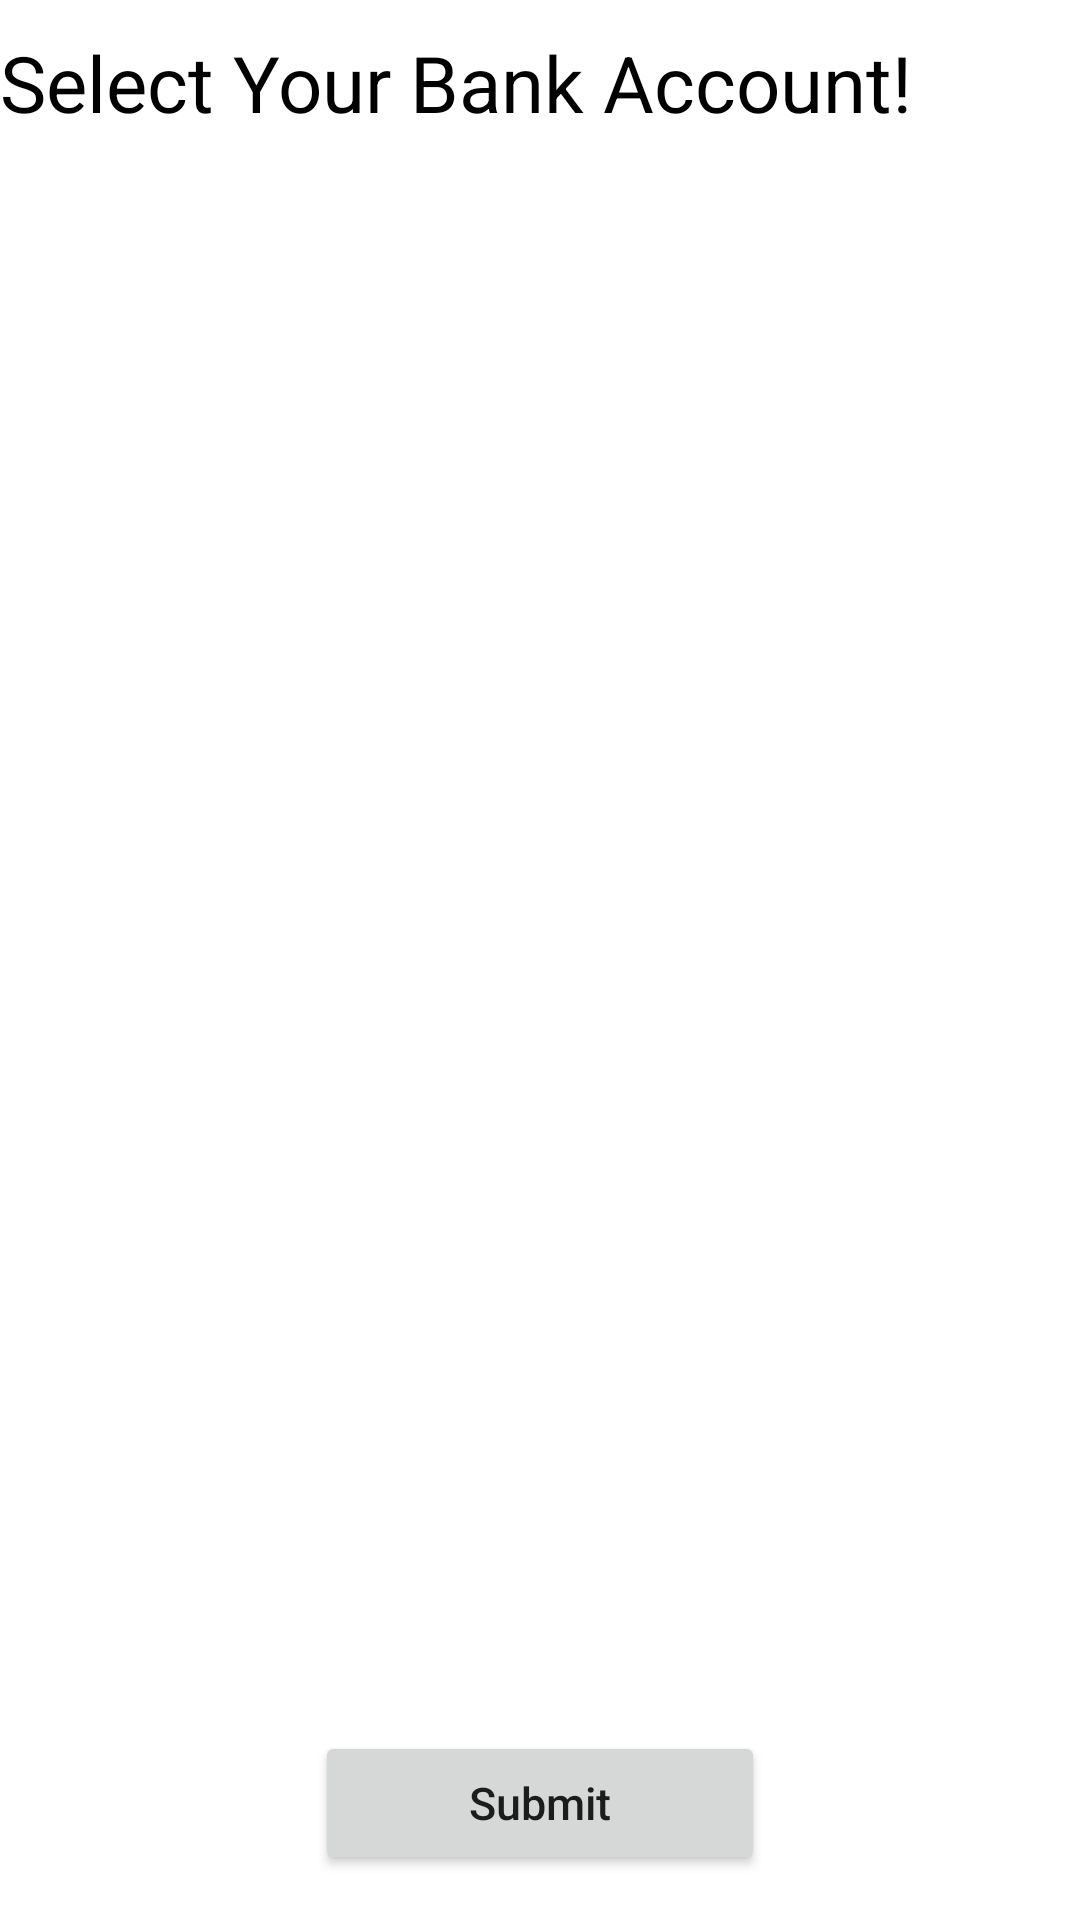

The Android layout XML behind this screen, and the referenced resources:
<!-- AndroidManifest.xml: application theme Theme.QuickFetch -->
<!-- res/layout/activity_bank_select.xml -->
<?xml version="1.0" encoding="utf-8"?>
<RelativeLayout xmlns:android="http://schemas.android.com/apk/res/android"
    xmlns:app="http://schemas.android.com/apk/res-auto"
    xmlns:tools="http://schemas.android.com/tools"
    android:layout_width="match_parent"
    android:layout_height="match_parent"
    android:orientation="vertical"
    tools:context=".BankSelectActivity">

    <LinearLayout
        android:layout_width="match_parent"
        android:layout_height="match_parent"
        android:orientation="vertical">

        <TextView
            android:layout_width="wrap_content"
            android:layout_height="wrap_content"
            android:text="Select Your Bank Account!"
            android:textColor="@color/black"
            android:layout_marginVertical="10dp"
            android:textSize="26sp"
            />

        <androidx.recyclerview.widget.RecyclerView
            android:id="@+id/my_recycler_view"
            android:scrollbars="vertical"
            tools:listitem="@layout/bank_list_item"
            android:layout_width="match_parent"

            android:layout_height="wrap_content" />

    </LinearLayout>
    <LinearLayout
        android:layout_width="match_parent"
        android:gravity="bottom"
        android:orientation="vertical"
        android:layout_height="match_parent">

        <Button
            android:id="@+id/submitBtn"
            android:layout_width="150dp"
            android:layout_height="wrap_content"
            android:layout_gravity="center_horizontal"
            android:layout_marginBottom="15dp"
            android:padding="10dp"
            android:textSize="15sp"
            android:textAllCaps="false"
            android:elevation="20dp"
            android:text="Submit" />

    </LinearLayout>

</RelativeLayout>
<!-- res/layout/bank_list_item.xml (included above) -->
<?xml version="1.0" encoding="utf-8"?>
<androidx.cardview.widget.CardView xmlns:android="http://schemas.android.com/apk/res/android"
    xmlns:tools="http://schemas.android.com/tools"
    android:layout_width="match_parent"
    xmlns:app="http://schemas.android.com/apk/res-auto"
    app:cardCornerRadius="15dp"
    android:elevation="5dp"
    android:padding="8dp"
    android:layout_margin="15dp"
    android:layout_height="wrap_content">

    <LinearLayout
        android:orientation="horizontal"
        android:padding="5dp"
        android:layout_width="match_parent"
        android:layout_height="wrap_content">

        <ImageView
            android:id="@+id/logo"
            android:layout_width="60dp"
            android:layout_height="60dp"
            android:layout_marginEnd="8dp"
            tools:srcCompat="@drawable/round_shape" />

        <TextView
            android:id="@+id/name"
            android:layout_width="200dp"
            android:layout_height="wrap_content"
            android:layout_marginEnd="35dp"
            android:text="State Bank Of India"
            android:layout_marginStart="8dp"
            android:textAlignment="viewStart"
            android:textColor="@android:color/black"
            android:textSize="18sp" />

        <androidx.appcompat.widget.AppCompatCheckBox
            android:id="@+id/checkbox"
            android:layout_width="wrap_content"
            android:layout_height="wrap_content"
            android:layout_marginStart="15dp"
            android:layout_marginEnd="5dp"
            android:scaleX="1"
            android:scaleY="1" />

    </LinearLayout>

</androidx.cardview.widget.CardView>
<!-- resources referenced by this layout -->
<resources>
  <color name="black">#FF000000</color>
  <!-- drawable round_shape (drawable) -->
  <?xml version="1.0" encoding="utf-8"?>
  <shape xmlns:android="http://schemas.android.com/apk/res/android">
      <corners android:radius="500dp"/>
      <solid android:color="@color/grey"/>
  </shape>
  <style name="Theme.QuickFetch" parent="Theme.MaterialComponents.DayNight.DarkActionBar">
          
          <item name="colorPrimary">@color/purple_500</item>
          <item name="colorPrimaryVariant">@color/purple_700</item>
          <item name="colorOnPrimary">@color/white</item>
          
          <item name="colorSecondary">@color/teal_200</item>
          <item name="colorSecondaryVariant">@color/teal_700</item>
          <item name="colorOnSecondary">@color/black</item>
          
          <item name="android:statusBarColor" tools:targetApi="l">?attr/colorPrimaryVariant</item>
          
      </style>
  <color name="grey">#A5A5A5</color>
  <color name="purple_500">#5F00E4</color>
  <color name="purple_700">#FF3700B3</color>
  <color name="white">#FFFFFFFF</color>
  <color name="teal_200">#0B449A</color>
  <color name="teal_700">#FF018786</color>
</resources>
